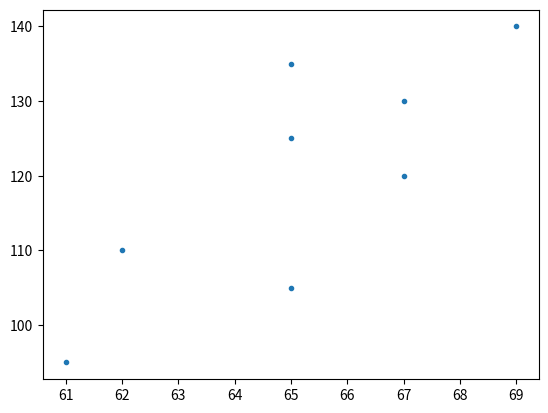

Write Python code to recreate this figure.
#!/usr/bin/env python3
import matplotlib.pyplot as plt


def mean(v):
    return sum(v)/len(v)


def b_1(x, y):
    mx = mean(x)
    my = mean(y)
    numerator = denominator = 0.
    for i in range(len(x)):
        numerator += (x[i]-mx)*(y[i]-my)
        denominator += (x[i]-mx)**2
    return numerator / denominator


def b_0(x, y, b_1):
    return (sum(y) - (b_1*sum(x))) / len(x)


def get_b0_b1(x, y):
    b1 = b_1(x, y)
    b0 = b_0(x, y, b1)
    return b0, b1


xv = (65, 65, 62, 67, 69, 65, 61, 67)

yv = (105, 125, 110, 120, 140, 135, 95, 130)

#plt.scatter(x=xv, y=yv)
#plt.show()

b, m = get_b0_b1(xv, yv)

plt.plot(xv, yv, '.')
#plt.plot(m, b, '-')
plt.show()

print(get_b0_b1(xv, yv))

